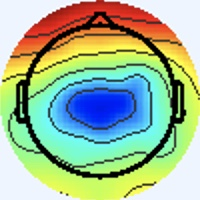

The data file committed next to this chart (first rows):
[238 245 255], [238 245 255], [238 245 255], [238 245 255], [238 245 255], [238 245 255], [238 245 255], [238 245 255], [238 245 255], [238 245 255], [238 245 255], [238 245 255], [238 245 255], [238 245 255], [238 245 255], [238 245 255], [238 245 255], [238 245 255], [238 245 255], [238 245 255], [238 245 255], [238 245 255], [238 245 255], [238 245 255]
[238 245 255], [238 245 255], [238 245 255], [238 245 255], [238 245 255], [238 245 255], [238 245 255], [238 245 255], [238 245 255], [238 245 255], [238 245 255], [238 245 255], [238 245 255], [238 245 255], [238 245 255], [238 245 255], [238 245 255], [238 245 255], [238 245 255], [238 245 255], [238 245 255], [238 245 255], [238 245 255], [238 245 255]
[238 245 255], [238 245 255], [238 245 255], [238 245 255], [238 245 255], [238 245 255], [238 245 255], [238 245 255], [238 245 255], [238 245 255], [238 245 255], [238 245 255], [238 245 255], [238 245 255], [238 245 255], [238 245 255], [238 245 255], [238 245 255], [238 245 255], [238 245 255], [238 245 255], [238 245 255], [238 245 255], [238 245 255]
[238 245 255], [238 245 255], [238 245 255], [238 245 255], [238 245 255], [238 245 255], [238 245 255], [238 245 255], [238 245 255], [238 245 255], [238 245 255], [238 245 255], [238 245 255], [238 245 255], [238 245 255], [238 245 255], [238 245 255], [238 245 255], [238 245 255], [238 245 255], [238 245 255], [238 245 255], [238 245 255], [238 245 255]
[238 245 255], [238 245 255], [238 245 255], [238 245 255], [238 245 255], [238 245 255], [238 245 255], [238 245 255], [238 245 255], [238 245 255], [238 245 255], [238 245 255], [238 245 255], [238 245 255], [238 245 255], [238 245 255], [238 245 255], [238 245 255], [238 245 255], [238 245 255], [238 245 255], [238 245 255], [238 245 255], [238 245 255]
[238 245 255], [238 245 255], [238 245 255], [238 245 255], [238 245 255], [238 245 255], [238 245 255], [238 245 255], [238 245 255], [238 245 255], [238 245 255], [238 245 255], [238 245 255], [238 245 255], [238 245 255], [238 245 255], [238 245 255], [238 245 255], [238 245 255], [238 245 255], [238 245 255], [238 245 255], [238 245 255], [238 245 255]
[238 245 255], [238 245 255], [238 245 255], [238 245 255], [238 245 255], [238 245 255], [238 245 255], [238 245 255], [238 245 255], [238 245 255], [238 245 255], [238 245 255], [238 245 255], [238 245 255], [238 245 255], [238 245 255], [238 245 255], [238 245 255], [238 245 255], [238 245 255], [238 245 255], [238 245 255], [238 245 255], [238 245 255]
[238 245 255], [238 245 255], [238 245 255], [238 245 255], [238 245 255], [238 245 255], [238 245 255], [238 245 255], [238 245 255], [238 245 255], [238 245 255], [238 245 255], [238 245 255], [238 245 255], [238 245 255], [238 245 255], [238 245 255], [238 245 255], [238 245 255], [238 245 255], [238 245 255], [238 245 255], [238 245 255], [238 245 255]
[238 245 255], [238 245 255], [238 245 255], [238 245 255], [238 245 255], [238 245 255], [238 245 255], [238 245 255], [238 245 255], [238 245 255], [238 245 255], [238 245 255], [238 245 255], [238 245 255], [238 245 255], [238 245 255], [238 245 255], [238 245 255], [238 245 255], [238 245 255], [238 245 255], [238 245 255], [238 245 255], [238 245 255]
[238 245 255], [238 245 255], [238 245 255], [238 245 255], [238 245 255], [238 245 255], [238 245 255], [238 245 255], [238 245 255], [238 245 255], [238 245 255], [238 245 255], [238 245 255], [238 245 255], [238 245 255], [238 245 255], [238 245 255], [238 245 255], [238 245 255], [238 245 255], [238 245 255], [238 245 255], [238 245 255], [238 245 255]
[238 245 255], [238 245 255], [238 245 255], [238 245 255], [238 245 255], [238 245 255], [238 245 255], [238 245 255], [238 245 255], [238 245 255], [238 245 255], [238 245 255], [238 245 255], [238 245 255], [238 245 255], [238 245 255], [238 245 255], [238 245 255], [238 245 255], [238 245 255], [238 245 255], [238 245 255], [238 245 255], [238 245 255]
[238 245 255], [238 245 255], [238 245 255], [238 245 255], [238 245 255], [238 245 255], [238 245 255], [238 245 255], [238 245 255], [238 245 255], [238 245 255], [238 245 255], [238 245 255], [238 245 255], [238 245 255], [238 245 255], [238 245 255], [238 245 255], [238 245 255], [238 245 255], [238 245 255], [238 245 255], [238 245 255], [238 245 255]
[238 245 255], [238 245 255], [238 245 255], [238 245 255], [238 245 255], [238 245 255], [238 245 255], [238 245 255], [238 245 255], [238 245 255], [238 245 255], [238 245 255], [238 245 255], [238 245 255], [238 245 255], [238 245 255], [238 245 255], [238 245 255], [238 245 255], [238 245 255], [238 245 255], [238 245 255], [238 245 255], [238 245 255]
[238 245 255], [238 245 255], [238 245 255], [238 245 255], [238 245 255], [238 245 255], [238 245 255], [238 245 255], [238 245 255], [238 245 255], [238 245 255], [238 245 255], [238 245 255], [238 245 255], [238 245 255], [238 245 255], [238 245 255], [238 245 255], [238 245 255], [238 245 255], [238 245 255], [238 245 255], [238 245 255], [238 245 255]
[238 245 255], [238 245 255], [238 245 255], [238 245 255], [238 245 255], [238 245 255], [238 245 255], [238 245 255], [238 245 255], [238 245 255], [238 245 255], [238 245 255], [238 245 255], [238 245 255], [238 245 255], [238 245 255], [238 245 255], [238 245 255], [238 245 255], [238 245 255], [238 245 255], [238 245 255], [238 245 255], [238 245 255]
[238 245 255], [238 245 255], [238 245 255], [238 245 255], [238 245 255], [238 245 255], [238 245 255], [238 245 255], [238 245 255], [238 245 255], [238 245 255], [238 245 255], [238 245 255], [238 245 255], [238 245 255], [238 245 255], [237 246 255], [237 246 255], [238 245 255], [238 245 255], [238 245 255], [238 245 255], [240 244 255], [240 244 255]
[238 245 255], [238 245 255], [238 245 255], [238 245 255], [238 245 255], [238 245 255], [238 245 255], [238 245 255], [238 245 255], [238 245 255], [238 245 255], [238 245 255], [238 245 255], [238 245 255], [238 245 255], [237 246 255], [236 246 255], [236 246 255], [237 246 255], [238 245 255], [240 244 253], [240 244 253], [241 244 253], [241 244 253]
[238 245 255], [238 245 255], [238 245 255], [238 245 255], [238 245 255], [238 245 255], [238 245 255], [238 245 255], [238 245 255], [238 245 255], [238 245 255], [238 245 255], [238 245 255], [238 245 255], [238 245 255], [237 246 255], [236 246 255], [236 246 255], [238 245 255], [240 244 255], [238 245 255], [240 244 253], [241 243 255], [241 243 255]
[238 245 255], [238 245 255], [238 245 255], [238 245 255], [238 245 255], [238 245 255], [238 245 255], [238 245 255], [238 245 255], [238 245 255], [238 245 255], [238 245 255], [238 245 255], [238 245 255], [238 245 255], [238 245 255], [237 246 255], [238 245 255], [240 244 255], [240 244 255], [238 245 255], [237 246 255], [238 244 255], [238 245 255]
[238 245 255], [238 245 255], [238 245 255], [238 245 255], [238 245 255], [238 245 255], [238 245 255], [238 245 255], [238 245 255], [238 245 255], [238 245 255], [238 245 255], [238 245 255], [238 245 255], [238 245 255], [238 245 255], [238 245 255], [240 244 255], [240 244 255], [240 244 255], [238 244 255], [237 245 255], [237 245 255], [237 245 255]
[238 245 255], [238 245 255], [238 245 255], [238 245 255], [238 245 255], [238 245 255], [238 245 255], [238 245 255], [238 245 255], [238 245 255], [238 245 255], [238 245 255], [238 245 255], [238 245 255], [238 245 255], [238 245 255], [240 244 253], [238 245 253], [238 245 255], [237 246 255], [238 244 255], [238 244 255], [238 244 255], [237 245 255]
[238 245 255], [238 245 255], [238 245 255], [238 245 255], [238 245 255], [238 245 255], [238 245 255], [238 245 255], [238 245 255], [238 245 255], [238 245 255], [238 245 255], [238 245 255], [238 245 255], [238 245 255], [238 245 255], [240 244 253], [240 244 253], [237 246 255], [237 246 255], [238 244 255], [240 243 255], [238 244 255], [238 244 255]
[238 245 255], [238 245 255], [238 245 255], [238 245 255], [238 245 255], [238 245 255], [238 245 255], [238 245 255], [238 245 255], [238 245 255], [238 245 255], [238 245 255], [238 245 255], [238 245 255], [238 245 255], [240 244 255], [241 244 253], [241 244 253], [238 245 255], [237 246 255], [238 244 255], [238 244 255], [238 244 255], [238 244 255]
[238 245 255], [238 245 255], [238 245 255], [238 245 255], [238 245 255], [238 245 255], [238 245 255], [238 245 255], [238 245 255], [238 245 255], [238 245 255], [238 245 255], [238 245 255], [238 245 255], [238 245 255], [240 244 255], [241 244 253], [241 244 253], [238 245 255], [237 246 255], [237 245 255], [238 244 255], [238 244 255], [238 245 255]
[238 245 255], [238 245 255], [238 245 255], [238 245 255], [238 245 255], [238 245 255], [238 245 255], [238 245 255], [238 245 255], [238 245 255], [238 245 255], [238 245 255], [238 245 255], [238 245 255], [238 245 255], [240 244 255], [241 243 255], [241 243 255], [237 246 255], [236 246 255], [236 246 255], [237 246 255], [238 245 255], [238 245 255]
[238 245 255], [238 245 255], [238 245 255], [238 245 255], [238 245 255], [238 245 255], [238 245 255], [238 245 255], [238 245 255], [238 245 255], [238 245 255], [238 245 255], [238 245 255], [238 245 255], [238 245 255], [240 244 255], [241 243 255], [240 244 255], [237 246 255], [236 246 255], [237 246 255], [237 246 253], [238 245 253], [238 245 253]
[238 245 255], [238 245 255], [238 245 255], [238 245 255], [238 245 255], [238 245 255], [238 245 255], [238 245 255], [238 245 255], [238 245 255], [238 245 255], [238 245 255], [238 245 255], [238 245 255], [238 245 255], [238 245 255], [240 244 255], [238 245 255], [234 247 255], [234 247 253], [238 245 253], [240 244 253], [240 244 253], [240 244 253]
[238 245 255], [238 245 255], [238 245 255], [238 245 255], [238 245 255], [238 245 255], [238 245 255], [238 245 255], [238 245 255], [238 245 255], [238 245 255], [238 245 255], [238 245 255], [238 245 255], [238 245 255], [238 245 255], [238 244 255], [237 246 255], [234 247 255], [236 247 253], [240 245 251], [241 244 251], [240 244 253], [238 245 253]
[238 245 255], [238 245 255], [238 245 255], [238 245 255], [238 245 255], [238 245 255], [238 245 255], [238 245 255], [238 245 255], [238 245 255], [238 245 255], [238 245 255], [238 245 255], [238 245 255], [238 245 255], [238 245 255], [238 244 255], [237 246 255], [237 246 255], [238 245 253], [241 244 251], [241 244 251], [238 245 253], [238 245 255]
[238 245 255], [238 245 255], [238 245 255], [238 245 255], [238 245 255], [238 245 255], [238 245 255], [238 245 255], [238 245 255], [238 245 255], [238 245 255], [238 245 255], [238 245 255], [238 245 255], [238 245 255], [238 245 255], [237 245 255], [237 246 255], [238 245 255], [240 244 253], [240 245 251], [240 244 253], [238 245 255], [237 245 255]
[238 245 255], [238 245 255], [238 245 255], [238 245 255], [238 245 255], [238 245 255], [238 245 255], [238 245 255], [238 245 255], [238 245 255], [238 245 255], [238 245 255], [238 245 255], [238 245 255], [238 245 255], [238 245 255], [237 245 255], [238 245 255], [240 244 255], [240 244 253], [236 247 253], [236 247 253], [238 244 255], [238 244 255]
[238 245 255], [238 245 255], [238 245 255], [238 245 255], [238 245 255], [238 245 255], [238 245 255], [238 245 255], [238 245 255], [238 245 255], [238 245 255], [238 245 255], [238 245 255], [238 245 255], [238 245 255], [238 245 255], [237 246 255], [238 245 255], [240 244 255], [240 244 255], [236 247 253], [236 247 253], [238 245 255], [240 244 255]
[238 245 253], [238 245 253], [238 245 255], [238 245 255], [237 245 255], [237 245 255], [237 245 255], [237 245 255], [237 246 255], [237 246 255], [238 245 253], [238 245 253], [238 245 253], [238 245 253], [238 245 255], [238 245 255], [237 246 253], [236 245 254], [238 244 255], [239 243 255], [239 246 254], [241 246 252], [238 243 249], [249 248 253]
[238 245 253], [238 245 253], [238 245 255], [238 245 255], [237 245 255], [237 245 255], [237 245 255], [237 245 255], [237 246 255], [237 246 255], [238 245 253], [238 245 253], [238 245 253], [238 245 253], [238 245 255], [238 245 255], [237 246 253], [237 246 255], [236 244 255], [240 246 255], [238 242 251], [239 242 249], [250 253 255], [247 235 237]
[238 245 255], [238 245 255], [238 245 255], [238 245 255], [238 244 255], [238 244 255], [238 245 255], [238 245 255], [238 245 255], [238 245 255], [238 245 253], [238 245 253], [238 245 255], [238 245 255], [238 245 255], [238 245 255], [238 244 255], [237 245 255], [239 247 255], [238 245 255], [238 245 253], [241 246 252], [248 248 255], [246 219 224]
[238 245 255], [238 245 255], [238 245 255], [238 245 255], [238 244 255], [238 244 255], [238 245 255], [238 245 255], [238 245 255], [238 245 255], [238 245 253], [238 245 253], [238 245 255], [238 245 255], [238 245 255], [238 244 255], [238 244 255], [235 243 255], [238 246 255], [235 244 253], [240 247 255], [247 250 255], [252 249 255], [248 217 222]
[240 244 255], [240 244 255], [240 244 255], [240 244 255], [240 244 255], [240 244 255], [240 244 255], [240 244 255], [240 244 255], [240 244 255], [240 244 255], [240 244 255], [238 244 255], [238 244 255], [237 245 255], [237 245 255], [237 246 255], [238 246 255], [237 245 255], [237 245 255], [234 240 252], [245 245 255], [255 252 255], [243 218 221]
[240 244 255], [240 244 255], [240 244 255], [240 244 255], [240 244 255], [240 244 255], [240 244 255], [240 244 255], [240 244 255], [240 244 255], [240 244 255], [238 245 255], [238 244 255], [238 244 255], [237 245 255], [237 246 255], [238 245 253], [238 245 253], [237 247 255], [239 248 255], [246 249 255], [255 245 249], [246 206 206], [214 159 154]
[238 244 255], [238 244 255], [238 245 255], [238 245 255], [240 244 253], [240 244 253], [240 244 253], [240 244 253], [240 244 255], [240 244 255], [238 244 255], [238 244 255], [238 244 255], [237 245 255], [237 245 255], [238 245 255], [241 244 253], [238 241 248], [237 248 252], [239 249 250], [255 251 248], [255 223 215], [221 127 115], [199  76  60]
[238 244 255], [238 244 255], [238 245 255], [238 245 255], [240 244 253], [240 244 253], [240 244 253], [240 244 253], [240 244 255], [240 244 255], [238 244 255], [238 244 255], [237 245 255], [237 245 255], [237 245 255], [238 245 255], [243 243 253], [246 247 252], [248 252 255], [251 243 240], [244 210 198], [239 164 143], [217  87  63], [222  64  37]
[237 245 255], [237 245 255], [238 245 255], [238 245 255], [238 245 253], [238 245 253], [238 245 253], [238 245 253], [238 245 255], [236 243 253], [240 246 255], [239 245 255], [236 244 255], [238 246 255], [237 246 255], [238 245 255], [240 243 252], [249 246 253], [255 246 253], [255 223 221], [224 136 114], [207  82  50], [225  78  44], [233  75  40]
[237 245 255], [237 245 255], [238 245 255], [238 245 255], [238 245 253], [238 245 253], [238 245 253], [238 245 253], [239 246 255], [237 244 254], [239 245 255], [238 244 255], [236 244 255], [237 246 255], [237 246 255], [240 247 255], [245 245 253], [251 236 241], [245 203 205], [238 158 149], [222  94  69], [223  70  36], [227  73  35], [232  74  37]
[238 244 255], [238 244 255], [237 246 255], [237 246 255], [237 246 253], [237 246 253], [237 246 253], [237 246 253], [237 246 255], [236 244 255], [238 244 255], [239 245 255], [239 246 255], [238 245 253], [236 243 249], [239 244 250], [250 249 255], [248 218 218], [221 135 122], [211  85  63], [222  70  46], [233  72  44], [230  75  45], [232  78  44]
[238 244 255], [238 244 255], [238 245 255], [237 246 255], [237 246 253], [237 246 253], [237 246 253], [237 246 255], [239 247 255], [237 245 255], [237 243 255], [237 244 254], [239 246 254], [241 246 252], [241 246 250], [246 247 251], [251 249 252], [255 221 213], [218 117  89], [212  70  34], [234  75  45], [236  75  46], [232  79  48], [232  82  45]
[240 244 255], [238 244 255], [238 245 255], [238 245 255], [237 246 253], [237 246 253], [237 246 255], [237 246 255], [237 245 255], [238 246 255], [237 243 255], [239 243 254], [239 244 250], [240 243 248], [244 245 247], [246 246 244], [254 251 246], [255 225 206], [228 134  96], [219  87  39], [233  84  44], [237  81  43], [235  87  47], [232  87  42]
[240 244 255], [240 244 255], [240 244 255], [238 245 255], [237 246 253], [237 246 253], [237 246 255], [237 246 255], [235 243 254], [238 244 255], [241 245 255], [242 244 255], [241 244 251], [244 245 249], [249 249 249], [253 244 237], [246 218 204], [233 176 146], [226 126  77], [224  97  42], [231  89  39], [240  94  45], [239  97  47], [237  97  44]
[241 243 255], [240 244 255], [240 244 255], [238 245 255], [237 246 253], [237 246 253], [237 246 255], [237 246 255], [240 246 255], [238 244 255], [239 243 255], [242 244 255], [244 245 250], [248 248 250], [249 248 246], [255 228 217], [224 153 123], [217 114  69], [227 106  51], [236 106  44], [235 103  41], [238 104  43], [237 104  47], [238 108  48]
[241 243 255], [241 243 255], [240 244 255], [238 245 255], [237 246 255], [237 246 255], [238 245 255], [238 244 255], [239 245 255], [237 243 255], [239 243 255], [244 247 255], [245 246 251], [246 238 236], [240 218 205], [234 180 154], [223 120  79], [224  97  44], [231 101  41], [239 107  42], [239 110  44], [237 110  43], [236 108  45], [238 110  47]
[243 244 249], [241 244 251], [238 245 253], [237 246 255], [236 246 255], [237 245 255], [240 244 255], [241 243 255], [241 245 255], [240 247 255], [235 244 251], [238 245 251], [248 249 253], [248 228 219], [219 156 121], [210 114  66], [225 105  53], [233 102  46], [234 105  40], [238 109  43], [237 108  42], [235 106  40], [236 108  43], [233 108  42]
[241 244 251], [240 245 251], [238 245 255], [237 245 255], [236 246 255], [237 245 255], [241 243 255], [241 243 255], [237 241 252], [239 246 254], [238 247 254], [239 247 250], [249 249 249], [253 224 206], [225 143  95], [217 103  41], [228 104  44], [240 112  49], [238 113  46], [236 113  43], [238 114  44], [238 113  46], [239 116  48], [240 119  50]
[240 244 255], [240 244 255], [240 244 255], [238 244 255], [237 246 255], [237 246 255], [241 243 255], [241 243 255], [238 247 254], [236 247 253], [237 246 255], [242 245 250], [254 249 245], [255 230 205], [237 154 102], [230 118  52], [234 117  48], [240 122  50], [237 123  50], [239 126  50], [241 125  50], [238 125  49], [237 125  53], [233 125  50]
[237 245 255], [237 245 255], [240 243 255], [240 244 255], [237 245 255], [237 246 253], [241 244 253], [241 244 251], [236 247 253], [234 247 253], [241 248 255], [245 241 240], [239 216 198], [242 190 151], [232 142  82], [230 119  48], [235 122  46], [239 128  49], [237 127  50], [237 130  52], [239 133  55], [238 135  58], [237 135  60], [234 134  59]
[233 247 255], [234 247 255], [237 245 255], [238 244 255], [237 245 255], [237 246 255], [240 245 251], [238 246 249], [235 248 255], [235 248 254], [243 247 250], [246 228 214], [221 166 125], [215 133  73], [228 125  58], [233 121  47], [234 123  44], [239 130  48], [237 127  48], [233 127  49], [231 134  57], [229 136  59], [230 136  64], [228 134  62]
[234 247 255], [236 246 255], [238 244 255], [238 244 255], [237 245 255], [237 245 255], [238 246 249], [238 246 249], [234 245 251], [240 249 255], [250 251 253], [255 235 219], [227 161 109], [215 122  53], [230 128  56], [235 129  55], [236 133  54], [234 133  53], [241 140  62], [230 136  62], [187 108  41], [161  91  29], [166  97  38], [168  98  39]
[241 243 255], [241 243 255], [243 242 255], [241 243 255], [237 245 255], [236 246 255], [238 245 251], [238 246 249], [235 243 246], [246 251 255], [251 252 255], [255 235 224], [232 174 126], [218 138  69], [225 137  66], [229 138  67], [233 145  71], [228 142  65], [235 152  74], [207 137  68], [128  77  34], [75 40  8], [75 46 12], [77 48 14]
[243 243 251], [243 243 253], [243 242 255], [241 243 255], [237 246 255], [236 247 253], [238 245 253], [240 245 251], [247 252 255], [233 234 238], [199 197 200], [180 162 150], [161 118  76], [159 100  44], [163  98  42], [170 104  46], [166 101  43], [170 106  45], [171 110  47], [157 105  47], [126  87  44], [108  78  40], [105  82  40], [104  81  37]
[242 248 248], [240 245 248], [239 243 254], [238 242 254], [238 245 255], [238 245 253], [240 244 255], [242 246 255], [248 253 255], [224 226 225], [123 114 107], [64 48 32], [67 46 17], [75 49 16], [80 49 20], [81 47 19], [82 47 19], [83 48 18], [72 39  6], [98 61 16], [170 122  56], [214 161  83], [216 159  78], [213 157  74]
[236 244 246], [237 247 249], [239 246 255], [240 246 255], [239 246 255], [238 245 255], [239 245 255], [243 247 255], [252 255 255], [231 225 213], [145 121  93], [93 63 25], [98 70 30], [107  79  39], [107  77  39], [108  76  38], [110  78  40], [109  77  38], [102  73  31], [133  94  37], [201 144  57], [243 174  73], [247 172  70], [243 170  65]
[236 244 255], [236 246 255], [238 246 255], [237 245 255], [236 243 253], [236 243 253], [235 245 255], [238 245 251], [251 248 239], [254 233 204], [221 175 116], [201 142  66], [206 147  69], [209 150  70], [205 146  66], [206 149  68], [210 154  71], [210 156  70], [206 155  66], [213 157  62], [232 163  60], [239 165  58], [240 163  55], [241 167  58]
[236 245 255], [235 245 255], [237 245 255], [238 244 255], [240 244 255], [240 247 255], [237 247 255], [242 244 239], [243 229 200], [247 212 156], [241 180  99], [237 165  67], [241 168  66], [242 169  64], [240 169  65], [243 175  68], [241 173  64], [241 175  63], [241 178  64], [243 177  64], [243 173  61], [242 171  57], [242 171  57], [245 174  60]
[234 247 255], [235 246 252], [240 244 253], [241 244 253], [240 244 253], [242 247 253], [240 245 249], [244 239 220], [229 199 137], [226 176  87], [231 169  70], [238 171  66], [243 175  66], [246 176  64], [242 174  63], [243 176  63], [242 180  61], [241 179  60], [244 182  63], [246 184  65], [243 182  65], [245 184  67], [247 185  66], [245 183  64]
... 139 more rows
